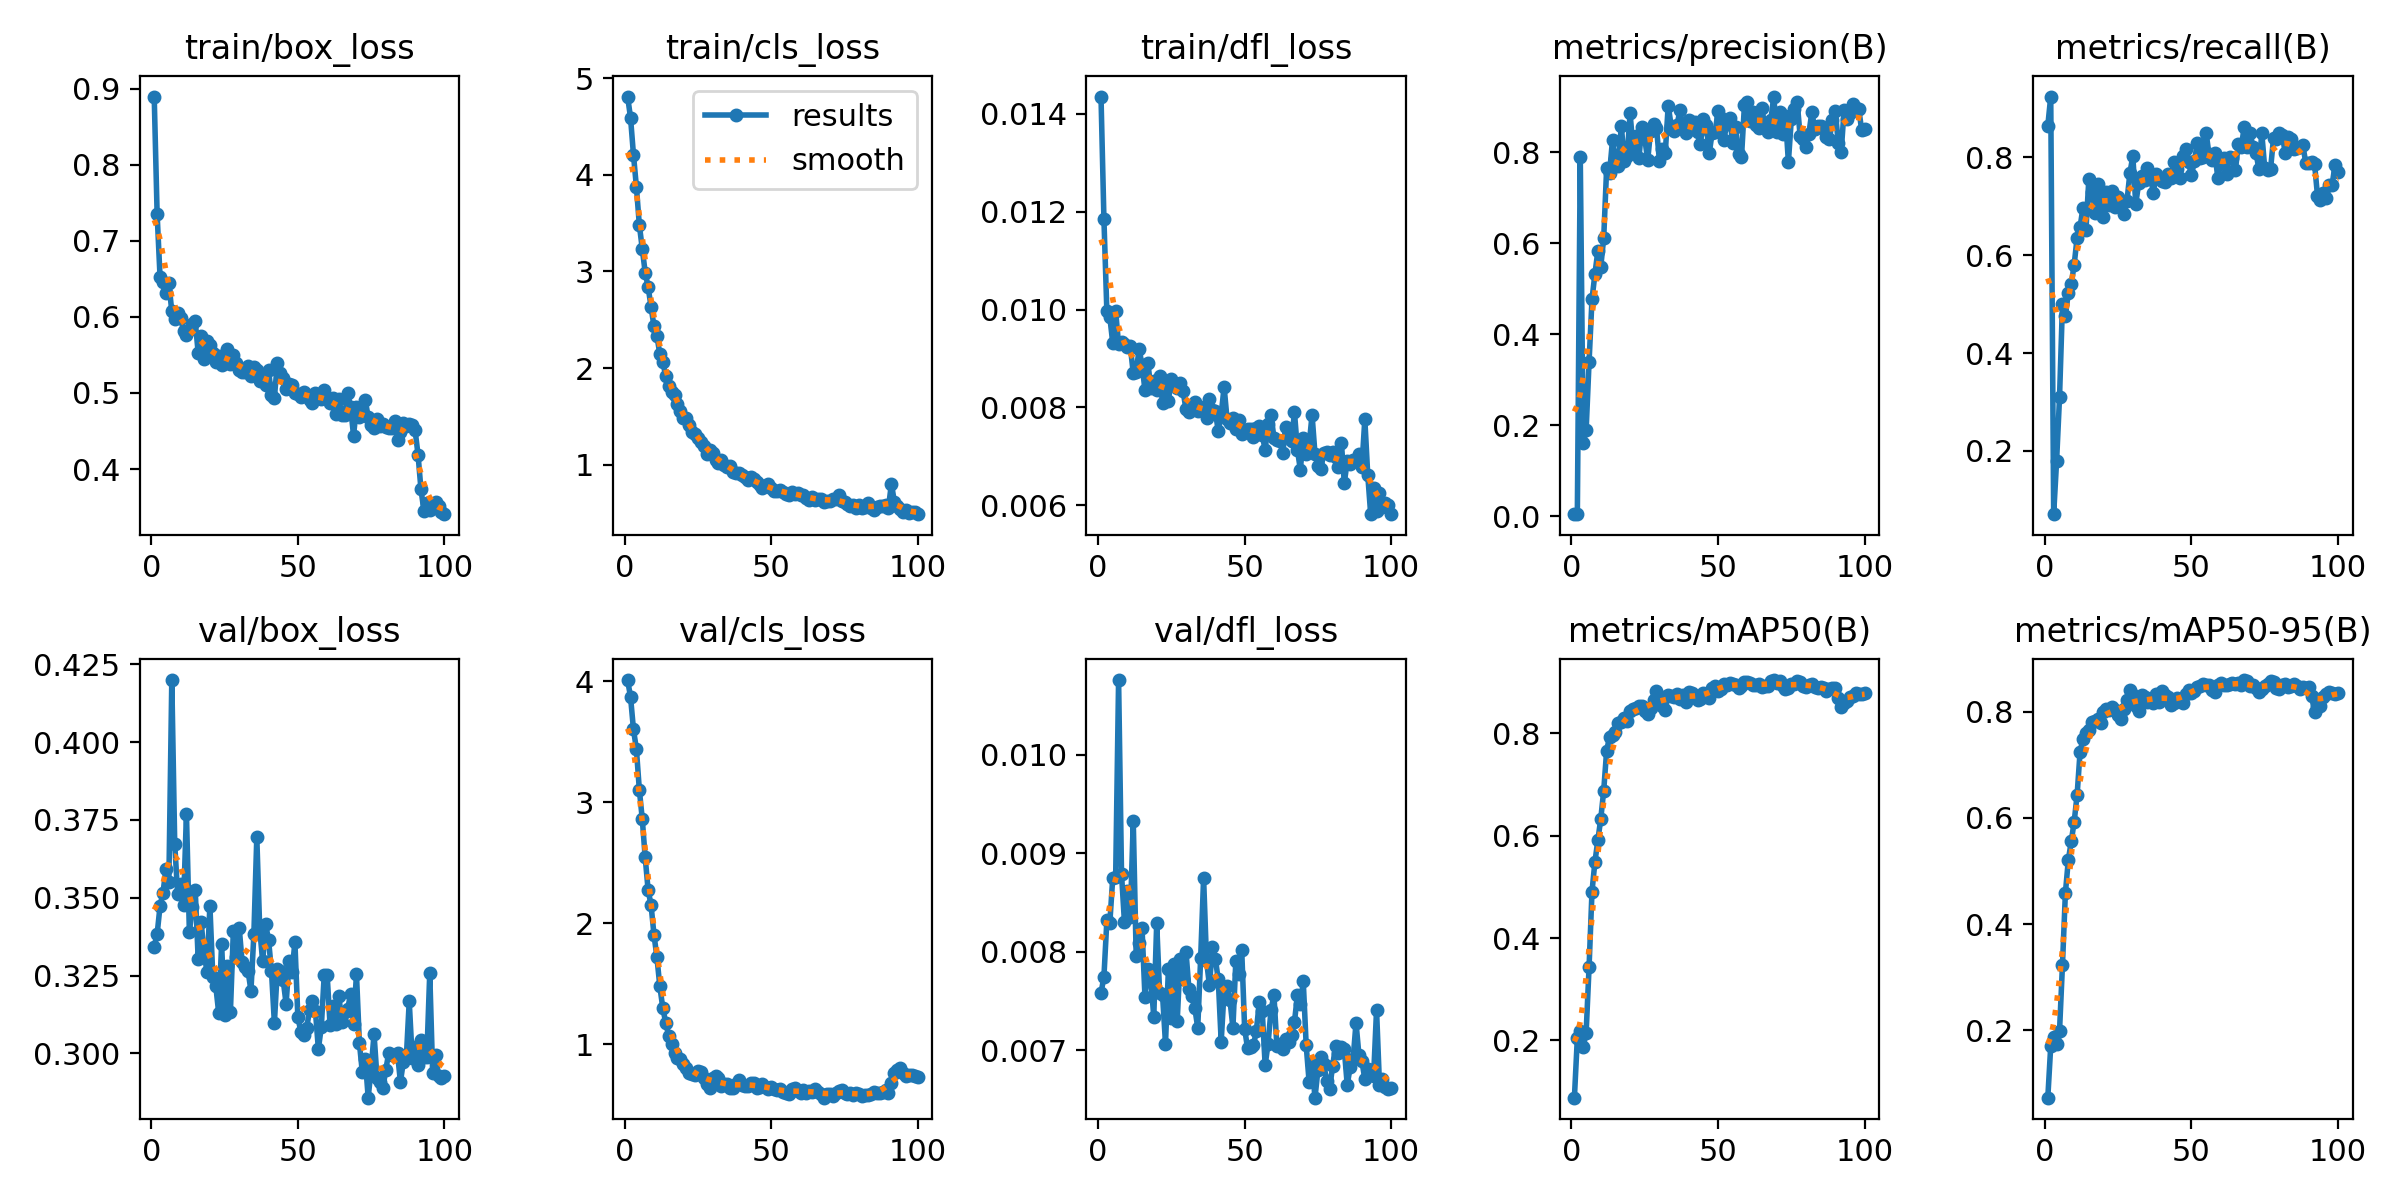

The table this chart was drawn from, first rows:
epoch, time, train/box_loss, train/cls_loss, train/dfl_loss, metrics/precision(B), metrics/recall(B), metrics/mAP50(B), metrics/mAP50-95(B), val/box_loss, val/cls_loss, val/dfl_loss, lr/pg0, lr/pg1, lr/pg2, lr/pg3, lr/pg4, lr/pg5, lr/pg6, lr/pg7
1, 26.11, 0.8897, 4.81, 0.01435, 0.00501, 0.8648, 0.08812, 0.07335, 0.3343, 4.012, 0.00758, 0.001372, 0.0004573, 0.001372, 0.0004573, 0.001372, 0.0004573, 0.001372, 0.0004573
2, 35.53, 0.7348, 4.591, 0.01184, 0.00511, 0.9245, 0.2047, 0.1706, 0.3383, 3.872, 0.00775, 0.002759, 0.0009197, 0.002759, 0.0009197, 0.002759, 0.0009197, 0.002759, 0.0009197
3, 43.97, 0.6519, 4.208, 0.00996, 0.7907, 0.07042, 0.2186, 0.1866, 0.3474, 3.604, 0.00832, 0.004118, 0.001373, 0.004118, 0.001373, 0.004118, 0.001373, 0.004118, 0.001373
4, 52.11, 0.6465, 3.876, 0.00985, 0.1615, 0.1791, 0.1872, 0.1737, 0.3516, 3.441, 0.00829, 0.00416, 0.001387, 0.00416, 0.001387, 0.00416, 0.001387, 0.00416, 0.001387
5, 60.37, 0.6312, 3.482, 0.00932, 0.1892, 0.3096, 0.2151, 0.1991, 0.3593, 3.106, 0.00875, 0.004117, 0.001372, 0.004117, 0.001372, 0.004117, 0.001372, 0.004117, 0.001372
6, 68.84, 0.6449, 3.236, 0.00996, 0.3392, 0.4999, 0.3428, 0.323, 0.355, 2.863, 0.00876, 0.004075, 0.001358, 0.004075, 0.001358, 0.004075, 0.001358, 0.004075, 0.001358
7, 77.1, 0.6071, 2.988, 0.00929, 0.4767, 0.4763, 0.4909, 0.4588, 0.4199, 2.545, 0.01076, 0.004032, 0.001344, 0.004032, 0.001344, 0.004032, 0.001344, 0.004032, 0.001344
8, 85.48, 0.5968, 2.838, 0.00934, 0.5331, 0.523, 0.549, 0.5206, 0.3673, 2.275, 0.00879, 0.00399, 0.00133, 0.00399, 0.00133, 0.00399, 0.00133, 0.00399, 0.00133
9, 93.44, 0.6054, 2.635, 0.00929, 0.583, 0.5408, 0.5913, 0.5558, 0.3512, 2.151, 0.0083, 0.003947, 0.001316, 0.003947, 0.001316, 0.003947, 0.001316, 0.003947, 0.001316
10, 101.3, 0.5991, 2.431, 0.00923, 0.5489, 0.581, 0.6334, 0.593, 0.3545, 1.906, 0.00862, 0.003905, 0.001302, 0.003905, 0.001302, 0.003905, 0.001302, 0.003905, 0.001302
11, 109.5, 0.5815, 2.334, 0.00925, 0.612, 0.636, 0.6882, 0.6435, 0.3478, 1.719, 0.00835, 0.003863, 0.001288, 0.003863, 0.001288, 0.003863, 0.001288, 0.003863, 0.001288
12, 117.7, 0.5763, 2.143, 0.0087, 0.7655, 0.6572, 0.7665, 0.7237, 0.377, 1.478, 0.00933, 0.00382, 0.001273, 0.00382, 0.001273, 0.00382, 0.001273, 0.00382, 0.001273
13, 125.9, 0.5831, 2.062, 0.00873, 0.7554, 0.6975, 0.7933, 0.7493, 0.3389, 1.301, 0.00796, 0.003778, 0.001259, 0.003778, 0.001259, 0.003778, 0.001259, 0.003778, 0.001259
14, 134.1, 0.5903, 1.921, 0.00919, 0.8269, 0.6506, 0.7975, 0.7591, 0.3472, 1.179, 0.00809, 0.003735, 0.001245, 0.003735, 0.001245, 0.003735, 0.001245, 0.003735, 0.001245
15, 142, 0.594, 1.819, 0.00887, 0.7858, 0.7555, 0.8037, 0.7656, 0.3524, 1.071, 0.00824, 0.003693, 0.001231, 0.003693, 0.001231, 0.003693, 0.001231, 0.003693, 0.001231
16, 150.4, 0.5528, 1.752, 0.00835, 0.7702, 0.73, 0.8204, 0.78, 0.3304, 0.9992, 0.00754, 0.00365, 0.001217, 0.00365, 0.001217, 0.00365, 0.001217, 0.00365, 0.001217
17, 158.7, 0.5751, 1.726, 0.0089, 0.8587, 0.686, 0.8231, 0.7831, 0.3422, 0.9301, 0.00783, 0.003608, 0.001203, 0.003608, 0.001203, 0.003608, 0.001203, 0.003608, 0.001203
18, 167.6, 0.5453, 1.625, 0.0084, 0.7811, 0.7449, 0.8299, 0.7855, 0.3324, 0.8887, 0.00772, 0.003566, 0.001189, 0.003566, 0.001189, 0.003566, 0.001189, 0.003566, 0.001189
19, 175.9, 0.5679, 1.558, 0.00853, 0.7909, 0.7083, 0.8241, 0.7787, 0.3262, 0.8824, 0.00734, 0.003523, 0.001174, 0.003523, 0.001174, 0.003523, 0.001174, 0.003523, 0.001174
20, 184.7, 0.5634, 1.481, 0.00835, 0.8859, 0.6777, 0.8445, 0.8, 0.3475, 0.8354, 0.00829, 0.003481, 0.00116, 0.003481, 0.00116, 0.003481, 0.00116, 0.003481, 0.00116
21, 193.7, 0.5525, 1.48, 0.00865, 0.8075, 0.7284, 0.8471, 0.8044, 0.3245, 0.8011, 0.00758, 0.003438, 0.001146, 0.003438, 0.001146, 0.003438, 0.001146, 0.003438, 0.001146
22, 202.6, 0.5407, 1.406, 0.00809, 0.8368, 0.7037, 0.8491, 0.8037, 0.3217, 0.765, 0.00756, 0.003396, 0.001132, 0.003396, 0.001132, 0.003396, 0.001132, 0.003396, 0.001132
23, 211.7, 0.5493, 1.338, 0.00847, 0.7867, 0.7312, 0.8538, 0.8096, 0.313, 0.7528, 0.00707, 0.003353, 0.001118, 0.003353, 0.001118, 0.003353, 0.001118, 0.003353, 0.001118
24, 220.9, 0.5366, 1.322, 0.00814, 0.8563, 0.6983, 0.8546, 0.8037, 0.3352, 0.747, 0.00783, 0.003311, 0.001104, 0.003311, 0.001104, 0.003311, 0.001104, 0.003311, 0.001104
25, 228.8, 0.5495, 1.279, 0.00859, 0.8307, 0.7194, 0.8435, 0.7933, 0.3125, 0.7772, 0.00733, 0.003268, 0.001089, 0.003268, 0.001089, 0.003268, 0.001089, 0.003268, 0.001089
26, 237.1, 0.5583, 1.237, 0.00844, 0.7826, 0.7076, 0.8376, 0.7861, 0.328, 0.7682, 0.00788, 0.003226, 0.001075, 0.003226, 0.001075, 0.003226, 0.001075, 0.003226, 0.001075
27, 245.2, 0.5377, 1.196, 0.0084, 0.8478, 0.6852, 0.8505, 0.8043, 0.3135, 0.7173, 0.0073, 0.003184, 0.001061, 0.003184, 0.001061, 0.003184, 0.001061, 0.003184, 0.001061
28, 253.5, 0.5502, 1.117, 0.0085, 0.8626, 0.7105, 0.8653, 0.8211, 0.3393, 0.6726, 0.00793, 0.003141, 0.001047, 0.003141, 0.001047, 0.003141, 0.001047, 0.003141, 0.001047
29, 262.2, 0.5388, 1.155, 0.00833, 0.8542, 0.7676, 0.8836, 0.841, 0.3309, 0.6346, 0.00772, 0.003099, 0.001033, 0.003099, 0.001033, 0.003099, 0.001033, 0.003099, 0.001033
30, 270.9, 0.5306, 1.12, 0.00796, 0.7812, 0.8026, 0.8731, 0.8314, 0.3404, 0.7194, 0.008, 0.003056, 0.001019, 0.003056, 0.001019, 0.003056, 0.001019, 0.003056, 0.001019
31, 279.5, 0.5278, 1.049, 0.0079, 0.807, 0.7049, 0.8537, 0.8112, 0.3292, 0.7365, 0.00762, 0.003014, 0.001005, 0.003014, 0.001005, 0.003014, 0.001005, 0.003014, 0.001005
32, 288.7, 0.527, 1.016, 0.00804, 0.7986, 0.7469, 0.8454, 0.8019, 0.3277, 0.7206, 0.00755, 0.002971, 0.0009904, 0.002971, 0.0009904, 0.002971, 0.0009904, 0.002971, 0.0009904
33, 297.9, 0.536, 1.049, 0.00811, 0.9027, 0.7619, 0.8759, 0.8317, 0.3266, 0.654, 0.00743, 0.002929, 0.0009763, 0.002929, 0.0009763, 0.002929, 0.0009763, 0.002929, 0.0009763
34, 307, 0.5217, 1.001, 0.00792, 0.8586, 0.7536, 0.8738, 0.8278, 0.3202, 0.6715, 0.00723, 0.002886, 0.0009621, 0.002886, 0.0009621, 0.002886, 0.0009621, 0.002886, 0.0009621
35, 315.5, 0.5337, 0.9762, 0.00798, 0.8462, 0.7778, 0.8708, 0.8176, 0.3382, 0.6695, 0.00794, 0.002844, 0.000948, 0.002844, 0.000948, 0.002844, 0.000948, 0.002844, 0.000948
36, 324.4, 0.5301, 0.9915, 0.008, 0.8597, 0.7612, 0.8771, 0.823, 0.3695, 0.6366, 0.00875, 0.002802, 0.0009339, 0.002802, 0.0009339, 0.002802, 0.0009339, 0.002802, 0.0009339
37, 333.2, 0.5156, 0.9287, 0.00778, 0.8919, 0.728, 0.8677, 0.8172, 0.3398, 0.6357, 0.00791, 0.002759, 0.0009197, 0.002759, 0.0009197, 0.002759, 0.0009197, 0.002759, 0.0009197
38, 342.3, 0.5213, 0.9099, 0.00818, 0.8545, 0.7669, 0.8751, 0.8335, 0.3296, 0.6676, 0.00766, 0.002717, 0.0009056, 0.002717, 0.0009056, 0.002717, 0.0009056, 0.002717, 0.0009056
39, 350.6, 0.5101, 0.9106, 0.00794, 0.8417, 0.7583, 0.8609, 0.8179, 0.3414, 0.7023, 0.00805, 0.002674, 0.0008914, 0.002674, 0.0008914, 0.002674, 0.0008914, 0.002674, 0.0008914
40, 359, 0.5298, 0.8918, 0.00793, 0.8708, 0.7509, 0.8819, 0.838, 0.3366, 0.6645, 0.00793, 0.002632, 0.0008773, 0.002632, 0.0008773, 0.002632, 0.0008773, 0.002632, 0.0008773
41, 367.2, 0.4974, 0.8705, 0.00751, 0.8512, 0.7501, 0.8795, 0.8322, 0.3265, 0.6592, 0.00772, 0.002589, 0.0008631, 0.002589, 0.0008631, 0.002589, 0.0008631, 0.002589, 0.0008631
42, 375.4, 0.4937, 0.839, 0.00786, 0.8676, 0.7668, 0.8727, 0.8272, 0.3098, 0.653, 0.00709, 0.002547, 0.000849, 0.002547, 0.000849, 0.002547, 0.000849, 0.002547, 0.000849
43, 383.9, 0.5391, 0.8695, 0.00842, 0.8438, 0.7584, 0.8645, 0.8126, 0.3271, 0.6799, 0.00761, 0.002504, 0.0008348, 0.002504, 0.0008348, 0.002504, 0.0008348, 0.002504, 0.0008348
44, 392.3, 0.5268, 0.858, 0.00776, 0.8192, 0.7902, 0.8678, 0.8158, 0.3266, 0.6788, 0.00765, 0.002462, 0.0008207, 0.002462, 0.0008207, 0.002462, 0.0008207, 0.002462, 0.0008207
45, 401.2, 0.5203, 0.8267, 0.00768, 0.8739, 0.7769, 0.88, 0.8262, 0.3235, 0.6386, 0.00751, 0.00242, 0.0008065, 0.00242, 0.0008065, 0.00242, 0.0008065, 0.00242, 0.0008065
46, 409.5, 0.5056, 0.7935, 0.00778, 0.8601, 0.7583, 0.8753, 0.8237, 0.316, 0.6499, 0.00723, 0.002377, 0.0007924, 0.002377, 0.0007924, 0.002377, 0.0007924, 0.002377, 0.0007924
47, 417.8, 0.5112, 0.7613, 0.00756, 0.7984, 0.8035, 0.8695, 0.8163, 0.3296, 0.6676, 0.00791, 0.002335, 0.0007782, 0.002335, 0.0007782, 0.002335, 0.0007782, 0.002335, 0.0007782
48, 426.4, 0.5099, 0.781, 0.00774, 0.8429, 0.8168, 0.8894, 0.8324, 0.326, 0.647, 0.00778, 0.002292, 0.0007641, 0.002292, 0.0007641, 0.002292, 0.0007641, 0.002292, 0.0007641
49, 434.9, 0.5004, 0.7985, 0.00746, 0.8436, 0.7904, 0.8927, 0.8402, 0.3357, 0.633, 0.00802, 0.00225, 0.0007499, 0.00225, 0.0007499, 0.00225, 0.0007499, 0.00225, 0.0007499
50, 443.1, 0.4983, 0.7598, 0.00752, 0.8898, 0.7634, 0.8834, 0.836, 0.3117, 0.6499, 0.00722, 0.002207, 0.0007358, 0.002207, 0.0007358, 0.002207, 0.0007358, 0.002207, 0.0007358
51, 451.2, 0.4953, 0.7307, 0.00755, 0.8764, 0.7922, 0.8863, 0.8392, 0.307, 0.6317, 0.00702, 0.002165, 0.0007216, 0.002165, 0.0007216, 0.002165, 0.0007216, 0.002165, 0.0007216
52, 460.2, 0.5013, 0.7325, 0.00756, 0.8278, 0.829, 0.8971, 0.8457, 0.306, 0.618, 0.00703, 0.002122, 0.0007075, 0.002122, 0.0007075, 0.002122, 0.0007075, 0.002122, 0.0007075
53, 469.4, 0.4976, 0.7345, 0.0074, 0.8631, 0.7981, 0.8938, 0.8487, 0.3081, 0.6288, 0.00705, 0.00208, 0.0006934, 0.00208, 0.0006934, 0.00208, 0.0006934, 0.00208, 0.0006934
54, 477.9, 0.4913, 0.7178, 0.00758, 0.8754, 0.8003, 0.8988, 0.8528, 0.3139, 0.6067, 0.0072, 0.002038, 0.0006792, 0.002038, 0.0006792, 0.002038, 0.0006792, 0.002038, 0.0006792
55, 486.7, 0.4871, 0.6964, 0.00762, 0.8197, 0.8503, 0.8974, 0.8496, 0.317, 0.5959, 0.00749, 0.001995, 0.0006651, 0.001995, 0.0006651, 0.001995, 0.0006651, 0.001995, 0.0006651
56, 495.7, 0.4998, 0.6919, 0.00743, 0.8549, 0.806, 0.8945, 0.8494, 0.3137, 0.5895, 0.0074, 0.001953, 0.0006509, 0.001953, 0.0006509, 0.001953, 0.0006509, 0.001953, 0.0006509
57, 504.6, 0.4956, 0.7235, 0.00714, 0.797, 0.7943, 0.888, 0.8402, 0.3014, 0.6274, 0.00685, 0.00191, 0.0006368, 0.00191, 0.0006368, 0.00191, 0.0006368, 0.00191, 0.0006368
58, 513.3, 0.4925, 0.6926, 0.00766, 0.7886, 0.8091, 0.8925, 0.8376, 0.3084, 0.6368, 0.00707, 0.001868, 0.0006226, 0.001868, 0.0006226, 0.001868, 0.0006226, 0.001868, 0.0006226
59, 522, 0.5046, 0.7047, 0.00784, 0.9034, 0.7579, 0.8996, 0.8493, 0.3252, 0.6124, 0.00741, 0.001825, 0.0006085, 0.001825, 0.0006085, 0.001825, 0.0006085, 0.001825, 0.0006085
60, 531, 0.4924, 0.6892, 0.00738, 0.9095, 0.7879, 0.9007, 0.8536, 0.3252, 0.5959, 0.00756, 0.001783, 0.0005943, 0.001783, 0.0005943, 0.001783, 0.0005943, 0.001783, 0.0005943
... 40 more rows
